Run: headless pygame with SDL's dummy video driver; simulated clock (each Clock.tick advances the game by its frame time, no real sleeping); random seed 0; keys injected as events and as key.get_pressed() state; mouse plan: one left click at the window centre at the start of phase 2, then a move to the lower-right quarter at the start of phase 3.
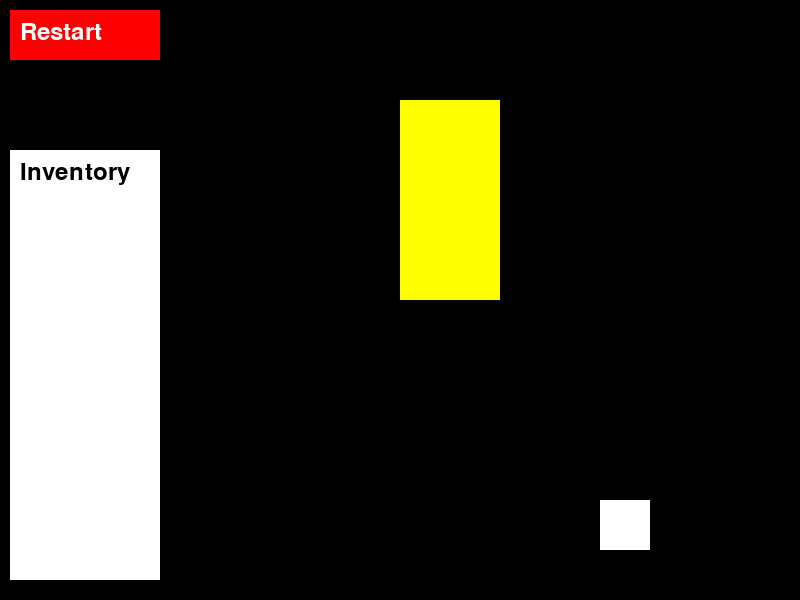
Frame 1 of 4 · flips 1–60 · no input
Frame 2 of 4 · flips 61–180 · clicked the window centre · tapped SPACE, RETURN · held RIGHT (→), D · screen unchanged from frame 1, image omitted
Frame 3 of 4 · flips 181–300 · moved the mouse to the lower-right quarter · held DOWN (↓), S · screen unchanged from frame 2, image omitted
Frame 4 of 4 · flips 301–420 · held LEFT (←), A, UP (↑), W · screen unchanged from frame 3, image omitted

The pygame program that drew these frames:

#добав текстуры
#чо делать когда все уровни прошел
#рестат фигня
#чо то ещё делать, хз
import pygame
import sys

pygame.init()

# Constants
WIDTH, HEIGHT = 800, 600
FPS = 60
WHITE = (255, 255, 255)
BLACK = (0, 0, 0)

FONT = pygame.font.Font(None, 36)

class GameState:
    def __init__(self):
        self.current_level = 1
        self.inventory = []
        self.all_levels_completed = False

game_state = GameState()

screen = pygame.display.set_mode((WIDTH, HEIGHT))
pygame.display.set_caption("Pygame Quest and Puzzle Game")
clock = pygame.time.Clock()

restart_button_rect = pygame.Rect(10, 10, 150, 50)

mini_inventory_rect = pygame.Rect(10, 150, 150, HEIGHT - 170)

class InteractiveObject(pygame.sprite.Sprite):
    def __init__(self, x, y, interaction_text="", item=None):
        super().__init__()
        self.image = pygame.Surface((50, 50))
        self.image.fill(WHITE)
        self.rect = self.image.get_rect(topleft=(x, y))
        self.interaction_text = interaction_text
        self.item = item
        self.visible = True
        self.picked_up = False

    def interact(self):
        if not self.picked_up:
            if self.item:
                game_state.inventory.append(self.item)
                show_interaction_text(f"You obtained: {self.item}")
                self.visible = False
                self.picked_up = True
                if self.item == "Key":
                    show_interaction_text(self.interaction_text)

    def draw(self, screen):
        if self.visible:
            if self.item:
                pygame.draw.rect(screen, WHITE, self.rect)

class Level:
    def __init__(self, level_number):
        self.level_number = level_number
        self.objects = pygame.sprite.Group()
        self.inventory_objects = pygame.sprite.Group()
        self.lock_screen = CombinationLockScreen(None)

    def setup_level(self):
        self.objects.empty()
        self.inventory_objects.empty()

        if self.level_number == 1:
            key_item = "Key1"
            key = Door(400, 400, item=key_item)
            self.inventory_objects.add(key)
            self.objects.add(
                InteractiveObject(600, 500, item=key_item)
            )
        elif self.level_number == 2:
            combination_lock = CombinationLock(400, 400, combination="1234")
            self.objects.add(combination_lock)
            self.lock_screen.combination_lock = combination_lock
        elif self.level_number == 3:
            key_item = "Key3"
            key = Door(600, 300, item=key_item)
            self.inventory_objects.add(key)
            self.objects.add(
                InteractiveObject(600, 500, item=key_item)
            )
            puzzle = PuzzleObject(200, 400)
            self.objects.add(puzzle)
        if game_state.current_level == 1 and "Key" in game_state.inventory:
            for obj in self.objects:
                if obj.item == "Locked Door":
                    show_interaction_text("You unlocked the door with the key!")
                    self.objects.remove(obj)

class Door(pygame.sprite.Sprite):
    def __init__(self, x, y, item="Key"):
        super().__init__()
        self.image = pygame.Surface((100, 200))
        self.image.fill((255, 255, 255))
        self.rect = self.image.get_rect(topleft=(400, 100))
        self.item = item
        self.visible = True
        self.is_dragging = False

    def interact(self):
        if self.item in game_state.inventory:
            game_state.inventory.remove(self.item)
            self.visible = False

            if all(obj.picked_up for obj in level.objects if isinstance(obj, InteractiveObject) and obj.item == "Key"):
                show_interaction_text("You completed the level!")

            return True
        return False

    def draw(self, screen):
        if self.visible:
            pygame.draw.rect(screen, (255, 255, 0), self.rect)

    def update(self):
        if self.is_dragging:
            self.rect.center = pygame.mouse.get_pos()
            
class CombinationLock(pygame.sprite.Sprite):
    def __init__(self, x, y, combination="1234"):
        super().__init__()
        self.image = pygame.Surface((100, 100))
        self.image.fill((0, 255, 0))  # Color of the lock
        self.rect = self.image.get_rect(topleft=(x, y))
        self.combination = combination
        self.input_combination = ""
        self.locked = True

    def interact(self, digit):
        if self.locked:
            self.input_combination += str(digit)

            if len(self.input_combination) == len(self.combination):
                if self.input_combination == self.combination:
                    self.unlock_door()
                    show_interaction_text("Door unlocked!")  # Show the correct interaction text
                    return True  # Indicate that the interaction was successful

                self.input_combination = ""
                
        return False  # Indicate that the interaction was unsuccessful

    def unlock_door(self):
        self.locked = False
        show_interaction_text("Door unlocked!")

        # Check if all required objects are picked up to complete the level
        if all(obj.picked_up for obj in level.objects if isinstance(obj, InteractiveObject) and obj.item == "Key"):
            global level_completed  # Declare level_completed as global
            level_completed = True

    def draw(self, screen):
        pygame.draw.rect(screen, (0, 255, 0), self.rect)
        
class CombinationLockScreen:
    def __init__(self, combination_lock):
        self.combination_lock = combination_lock
        self.input_combination = ""
        self.is_open = False
        self.popup_rect = pygame.Rect(WIDTH // 4, HEIGHT // 4, WIDTH // 2, HEIGHT // 2)
        self.close_button_rect = pygame.Rect(self.popup_rect.x + self.popup_rect.width - 30,
                                             self.popup_rect.y, 30, 30)

    def open_lock_screen(self):
        self.is_open = True
        self.input_combination = ""

    def close_lock_screen(self):
        self.is_open = False

    def input_digit(self, digit):
        if self.is_open:
            self.input_combination += str(digit)

            if len(self.input_combination) == len(self.combination_lock.combination):
                if self.input_combination == self.combination_lock.combination:
                    self.combination_lock.unlock_door()
                else:
                    self.close_lock_screen()
                    show_interaction_text("Incorrect combination. Lock screen closed.")

    def draw(self, screen):
        if self.is_open:
            pygame.draw.rect(screen, WHITE, self.popup_rect)

            pygame.draw.rect(screen, (255, 0, 0), self.close_button_rect)
            close_text = FONT.render("X", True, BLACK)
            screen.blit(close_text, (self.close_button_rect.x + 10, self.close_button_rect.y + 5))

            input_text = FONT.render("Enter Combination:", True, BLACK)
            screen.blit(input_text, (self.popup_rect.x + 20, self.popup_rect.y + 20))

            combination_text = FONT.render(self.input_combination, True, BLACK)
            combination_rect = combination_text.get_rect(center=(WIDTH // 2, HEIGHT // 2))
            screen.blit(combination_text, combination_rect)
            
class PuzzleObject(pygame.sprite.Sprite):
    def __init__(self, x, y):
        super().__init__()
        self.colors = [(255, 0, 0), (255, 165, 0), (255, 255, 0), (0, 128, 0), (0, 0, 255)]  # Different colors for each click
        self.image_index = 0
        self.image = pygame.Surface((100, 100))
        self.image.fill(self.colors[self.image_index])
        self.rect = self.image.get_rect(topleft=(x, y))
        self.click_count = 0
        self.max_clicks = len(self.colors)
        self.completed = False

    def interact(self):
        if not self.completed:
            self.click_count += 1

            if self.click_count < self.max_clicks:
                self.image_index = self.click_count
                self.image.fill(self.colors[self.image_index])
                '''show_interaction_text(f"Clicked {self.click_count} times on the puzzle.")'''
            elif self.click_count == self.max_clicks:
                self.completed = True
                show_interaction_text("Puzzle completed! You can now proceed.")
                global level_completed  # Declare level_completed as global
                level_completed = True
            else:
                show_interaction_text("Puzzle already completed.")

    def draw(self, screen):
        pygame.draw.rect(screen, self.colors[self.image_index], self.rect)

def show_interaction_text(text):
    text_surface = FONT.render(text, True, WHITE)
    text_rect = text_surface.get_rect(center=(WIDTH // 2, HEIGHT - 50))
    screen.blit(text_surface, text_rect)
    pygame.display.flip()
    pygame.time.delay(1000)
    
def show_level_completed_popup():
    if game_state.current_level > max_levels:  # Add the maximum level variable (e.g., max_levels = 3)
        show_interaction_text("Congratulations! You completed all levels!")
        game_state.all_levels_completed = True
        return "quit"  # Add an option to quit after completing all levels

    popup_rect = pygame.Rect(WIDTH // 4, HEIGHT // 4, WIDTH // 2, HEIGHT // 2)
    pygame.draw.rect(screen, WHITE, popup_rect)

    restart_button_rect = pygame.Rect(popup_rect.x + 50, popup_rect.y + 150, 150, 50)
    next_level_button_rect = pygame.Rect(popup_rect.x + 250, popup_rect.y + 150, 150, 50)

    pygame.draw.rect(screen, (255, 0, 0), restart_button_rect)
    pygame.draw.rect(screen, (0, 255, 0), next_level_button_rect)

    restart_text = FONT.render("Restart", True, WHITE)
    next_level_text = FONT.render("Next Level", True, WHITE)

    screen.blit(restart_text, (restart_button_rect.x + 10, restart_button_rect.y + 10))
    screen.blit(next_level_text, (next_level_button_rect.x + 10, next_level_button_rect.y + 10))

    pygame.display.flip()

    while True:
        for event in pygame.event.get():
            if event.type == pygame.QUIT:
                pygame.quit()
                sys.exit()
            elif event.type == pygame.MOUSEBUTTONDOWN:
                if restart_button_rect.collidepoint(pygame.mouse.get_pos()):
                    return "restart"
                elif next_level_button_rect.collidepoint(pygame.mouse.get_pos()):
                    return "next_level"
                
def show_victory_screen():
    screen.fill(BLACK)  # Change the background color if needed

    victory_text = FONT.render("Congratulations! You completed all levels!", True, WHITE)
    text_rect = victory_text.get_rect(center=(WIDTH // 2, HEIGHT // 2))
    screen.blit(victory_text, text_rect)

    pygame.display.flip()

    pygame.time.delay(3000) 

    return "quit" 

all_sprites = pygame.sprite.Group()
interactive_objects = pygame.sprite.Group()

level = Level(game_state.current_level)
level.setup_level()

max_levels = 4 

running = True
dragging_key = None
level_completed = False
while running:
    for event in pygame.event.get():
        if event.type == pygame.QUIT:
            running = False
        elif event.type == pygame.MOUSEBUTTONDOWN:
            for obj in level.objects:
                if isinstance(obj, InteractiveObject) and obj.rect.collidepoint(pygame.mouse.get_pos()):
                    obj.interact()
            for key in level.inventory_objects:
                if isinstance(key, Door) and key.rect.collidepoint(pygame.mouse.get_pos()):
                    key.is_dragging = True
                    dragging_key = key
            for lock in level.objects:
                if isinstance(lock, CombinationLock) and lock.rect.collidepoint(pygame.mouse.get_pos()):
                    level.lock_screen.open_lock_screen()
            for puzzle in level.objects:
                if isinstance(puzzle, PuzzleObject) and puzzle.rect.collidepoint(pygame.mouse.get_pos()):
                    puzzle.interact()
        elif event.type == pygame.MOUSEBUTTONUP:
            if dragging_key:
                dragging_key.is_dragging = False
                if dragging_key.interact() and all(obj.picked_up for obj in level.objects if
                                   isinstance(obj, InteractiveObject) and obj.item == "Key"):
                    level_completed = True
            level.lock_screen.close_lock_screen()
        elif event.type == pygame.KEYDOWN:
            if level.lock_screen.is_open:
                if event.key in (pygame.K_0, pygame.K_1, pygame.K_2, pygame.K_3, pygame.K_4, pygame.K_5,
                                 pygame.K_6, pygame.K_7, pygame.K_8, pygame.K_9):
                    level.lock_screen.input_digit(int(pygame.key.name(event.key)))
                elif event.key == pygame.K_BACKSPACE:
                    level.lock_screen.input_combination = level.lock_screen.input_combination[:-1]
        elif event.type == pygame.MOUSEBUTTONUP:
            if dragging_key:
                dragging_key.is_dragging = False
                if dragging_key.interact() and all(obj.picked_up for obj in level.objects if
                                                   isinstance(obj, InteractiveObject) and obj.item == "Key"):
                    level_completed = True
                    
    if game_state.current_level == max_levels and all(obj.picked_up for obj in level.objects if
                                                       isinstance(obj, InteractiveObject) and obj.item == "Key"):
        action = show_victory_screen()
        if action == "quit":
            running = False

    all_sprites.update()

    screen.fill(BLACK)
    
    level.lock_screen.draw(screen)

    pygame.draw.rect(screen, WHITE, mini_inventory_rect)
    mini_inventory_text = FONT.render("Inventory", True, BLACK)
    screen.blit(mini_inventory_text, (mini_inventory_rect.x + 10, mini_inventory_rect.y + 10))

    for i, item in enumerate(game_state.inventory):
        item_text = FONT.render(f"{i + 1}. {item}", True, BLACK)
        item_rect = item_text.get_rect(
            topleft=(mini_inventory_rect.x + 10, mini_inventory_rect.y + 40 + i * 30))
        screen.blit(item_text, item_rect)

    all_sprites.draw(screen)

    for obj in level.objects:
        obj.draw(screen)

    for obj in level.inventory_objects:
        obj.draw(screen)

    pygame.draw.rect(screen, (255, 0, 0), restart_button_rect)
    restart_text = FONT.render("Restart", True, WHITE)
    screen.blit(restart_text, (restart_button_rect.x + 10, restart_button_rect.y + 10))

    if level_completed:
        action = show_level_completed_popup()
        if action == "restart":
            game_state = GameState()
            level = Level(game_state.current_level)
            level.setup_level()
            level_completed = False
        elif action == "next_level":
            game_state.current_level += 1
            level = Level(game_state.current_level)
            level.setup_level()
            level_completed = False

    pygame.display.flip()
    clock.tick(FPS)

pygame.quit()
sys.exit()
